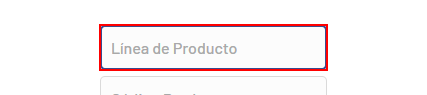
Workflow: Web_CRM_Ventas.xaml

Step 1: type "[TablaDatosExcel.Rows(NumeroFila)("Línea de Producto").ToString]" into the text box

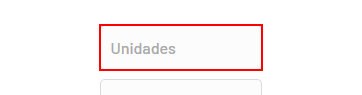
Step 2: type "[TablaDatosExcel.Rows(NumeroFila)("Unidades").ToString]" into the text box

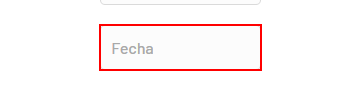
Step 3: type "[TablaDatosExcel.Rows(NumeroFila)("Fecha").ToString]" into the text box

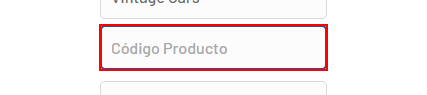
Step 4: type "[TablaDatosExcel.Rows(NumeroFila)("Código de Producto").ToString]" into the text box

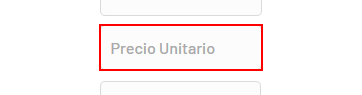
Step 5: type "[TablaDatosExcel.Rows(NumeroFila)("Precio Unitario").ToString]" into the text box

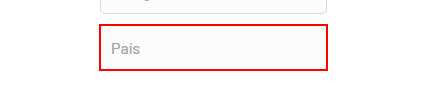
Step 6: type "[TablaDatosExcel.Rows(NumeroFila)("País").ToString]" into the text box

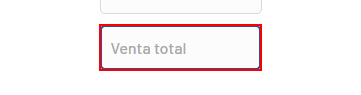
Step 7: type "[TablaDatosExcel.Rows(NumeroFila)("Total Venta").ToString]" into the text box

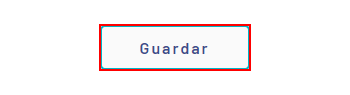
Step 8: click on the button
